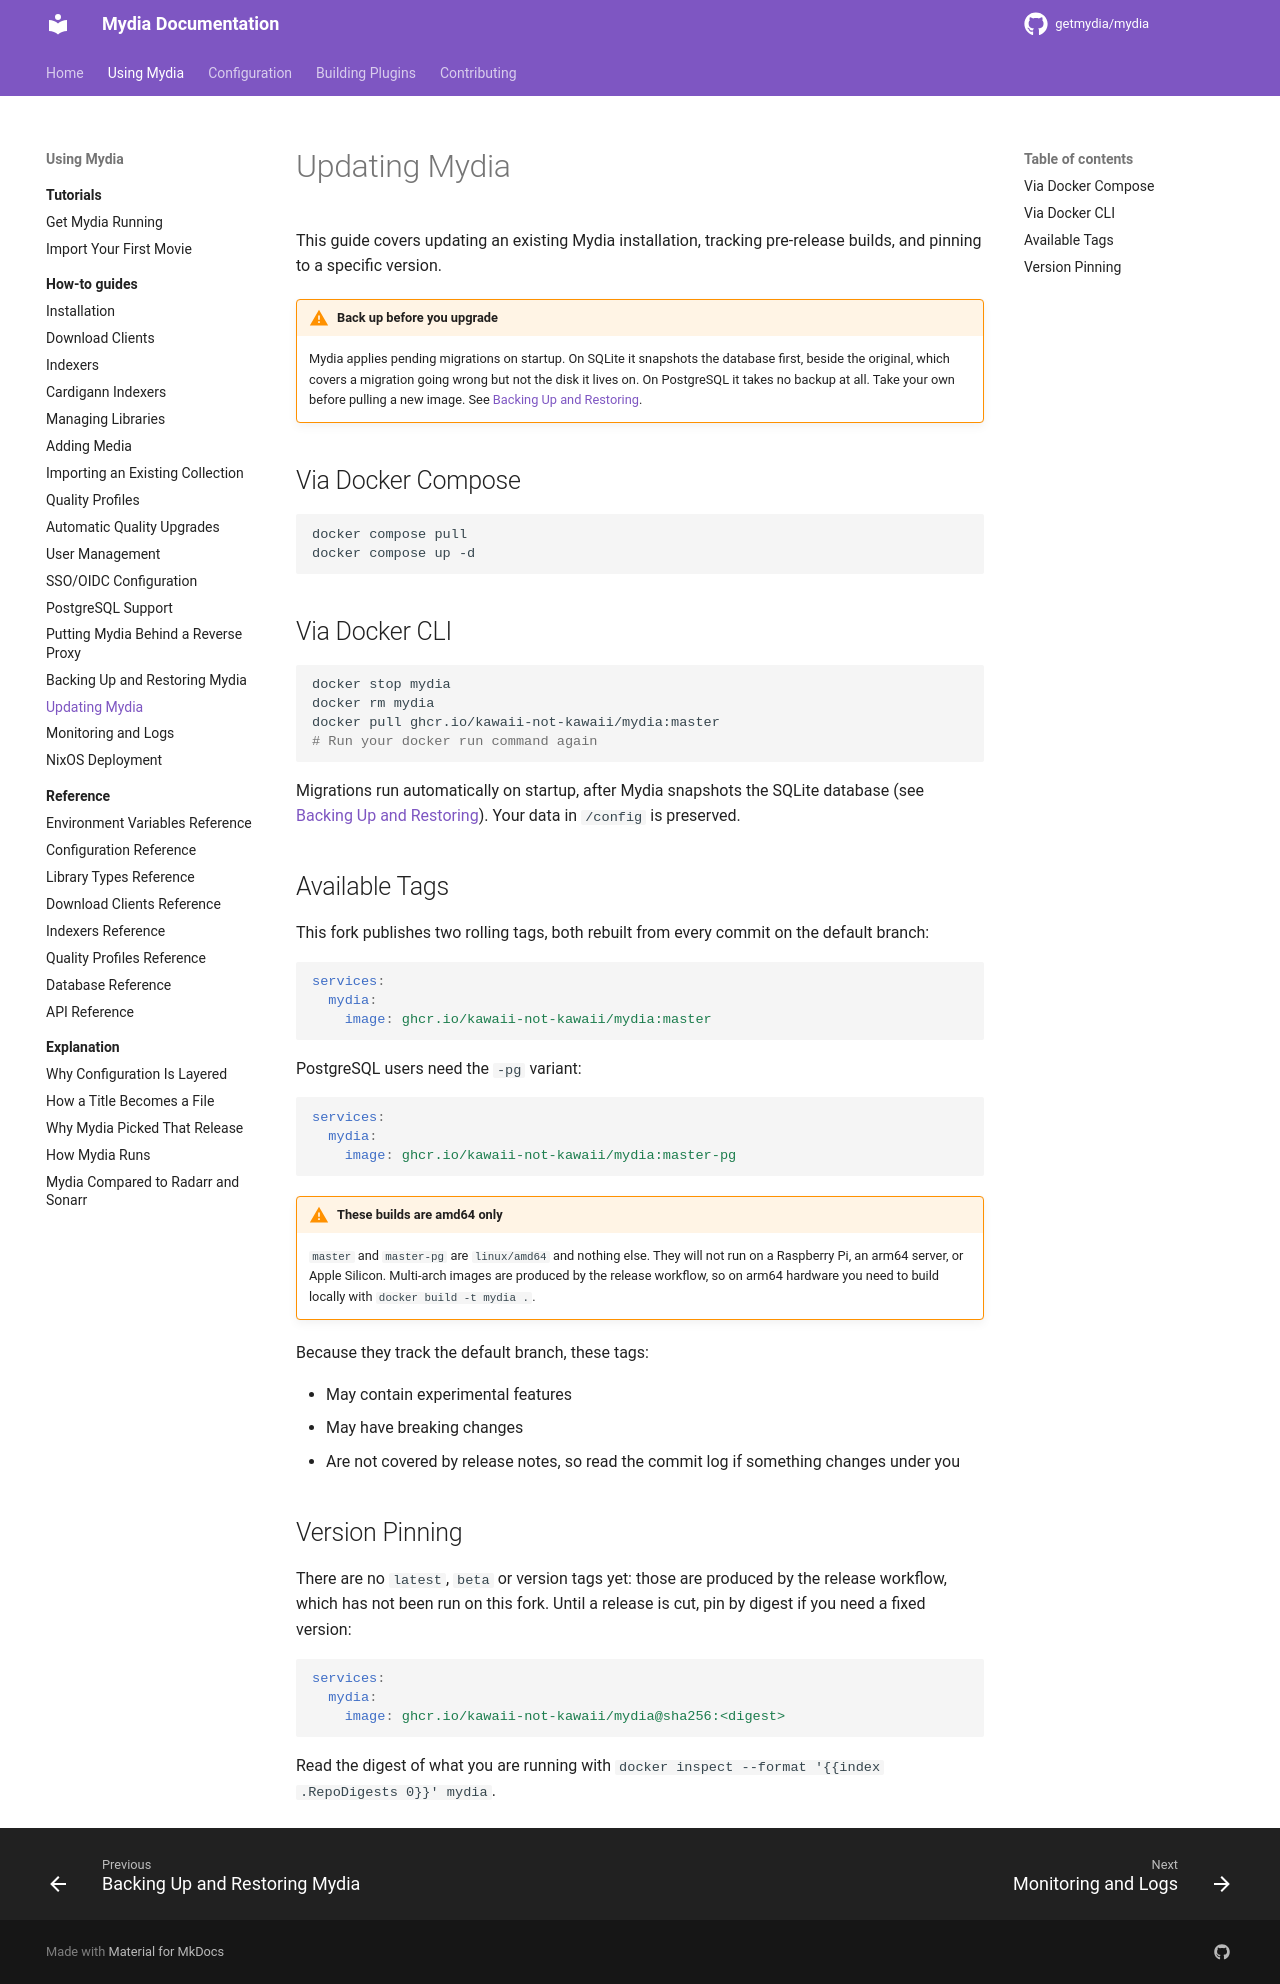

repository: kawaii-not-kawaii/mydia · page: dev/using/how-to/update-mydia/index.html · generator: mkdocs

# Updating Mydia

This guide covers updating an existing Mydia installation, tracking pre-release builds, and pinning to a specific version.

!!! warning "Back up before you upgrade"
    Mydia applies pending migrations on startup. On SQLite it snapshots the
    database first, beside the original, which covers a migration going wrong but
    not the disk it lives on. On PostgreSQL it takes no backup at all. Take your
    own before pulling a new image. See
    [Backing Up and Restoring](backup-restore.md).

## Via Docker Compose

```bash
docker compose pull
docker compose up -d
```

## Via Docker CLI

```bash
docker stop mydia
docker rm mydia
docker pull ghcr.io/kawaii-not-kawaii/mydia:master
# Run your docker run command again
```

Migrations run automatically on startup, after Mydia snapshots the SQLite
database (see [Backing Up and Restoring](backup-restore.md)). Your data in
`/config` is preserved.

## Available Tags

This fork publishes two rolling tags, both rebuilt from every commit on the
default branch:

```yaml
services:
  mydia:
    image: ghcr.io/kawaii-not-kawaii/mydia:master
```

PostgreSQL users need the `-pg` variant:

```yaml
services:
  mydia:
    image: ghcr.io/kawaii-not-kawaii/mydia:master-pg
```

!!! warning "These builds are amd64 only"
    `master` and `master-pg` are `linux/amd64` and nothing else. They will not
    run on a Raspberry Pi, an arm64 server, or Apple Silicon. Multi-arch images
    are produced by the release workflow, so on arm64 hardware you need to build
    locally with `docker build -t mydia .`.

Because they track the default branch, these tags:

- May contain experimental features
- May have breaking changes
- Are not covered by release notes, so read the commit log if something changes under you

## Version Pinning

There are no `latest`, `beta` or version tags yet: those are produced by the
release workflow, which has not been run on this fork. Until a release is cut,
pin by digest if you need a fixed version:

```yaml
services:
  mydia:
    image: ghcr.io/kawaii-not-kawaii/mydia@sha256:<digest>
```

Read the digest of what you are running with
`docker inspect --format '{{index .RepoDigests 0}}' mydia`.
